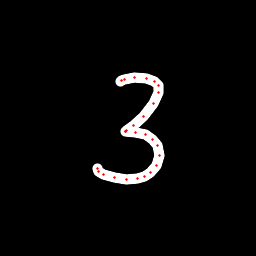

Values plotted in this chart, from the file beside it:
x, y, hover, eod
120.3, 81.31, 0.0, 0.0
121.5, 80.67, 0.0, 0.0
124.8, 79.61, 0.0, 0.0
134.4, 77.76, 0.0, 0.0
146.3, 78.17, 0.0, 0.0
154.5, 81.16, 0.0, 0.0
158.3, 85.54, 0.0, 0.0
158.1, 92.83, 0.0, 0.0
153.6, 103.5, 0.0, 0.0
143.1, 116.2, 0.0, 0.0
133.3, 125.1, 0.0, 0.0
126.9, 130.3, 0.0, 0.0
125.3, 131.7, 0.0, 0.0
125.9, 132, 0.0, 0.0
135.2, 132.3, 0.0, 0.0
145.4, 134.2, 0.0, 0.0
152.8, 139.1, 0.0, 0.0
157.7, 145.8, 0.0, 0.0
159.2, 155.4, 0.0, 0.0
156.5, 165.5, 0.0, 0.0
150.7, 172.1, 0.0, 0.0
144.9, 176.3, 0.0, 0.0
137.2, 178.9, 0.0, 0.0
126.8, 179.4, 0.0, 0.0
114.5, 177.8, 0.0, 0.0
103.8, 174.5, 0.0, 0.0
98.98, 171.1, 0.0, 0.0
97.18, 168.4, 0.0, 1.0
